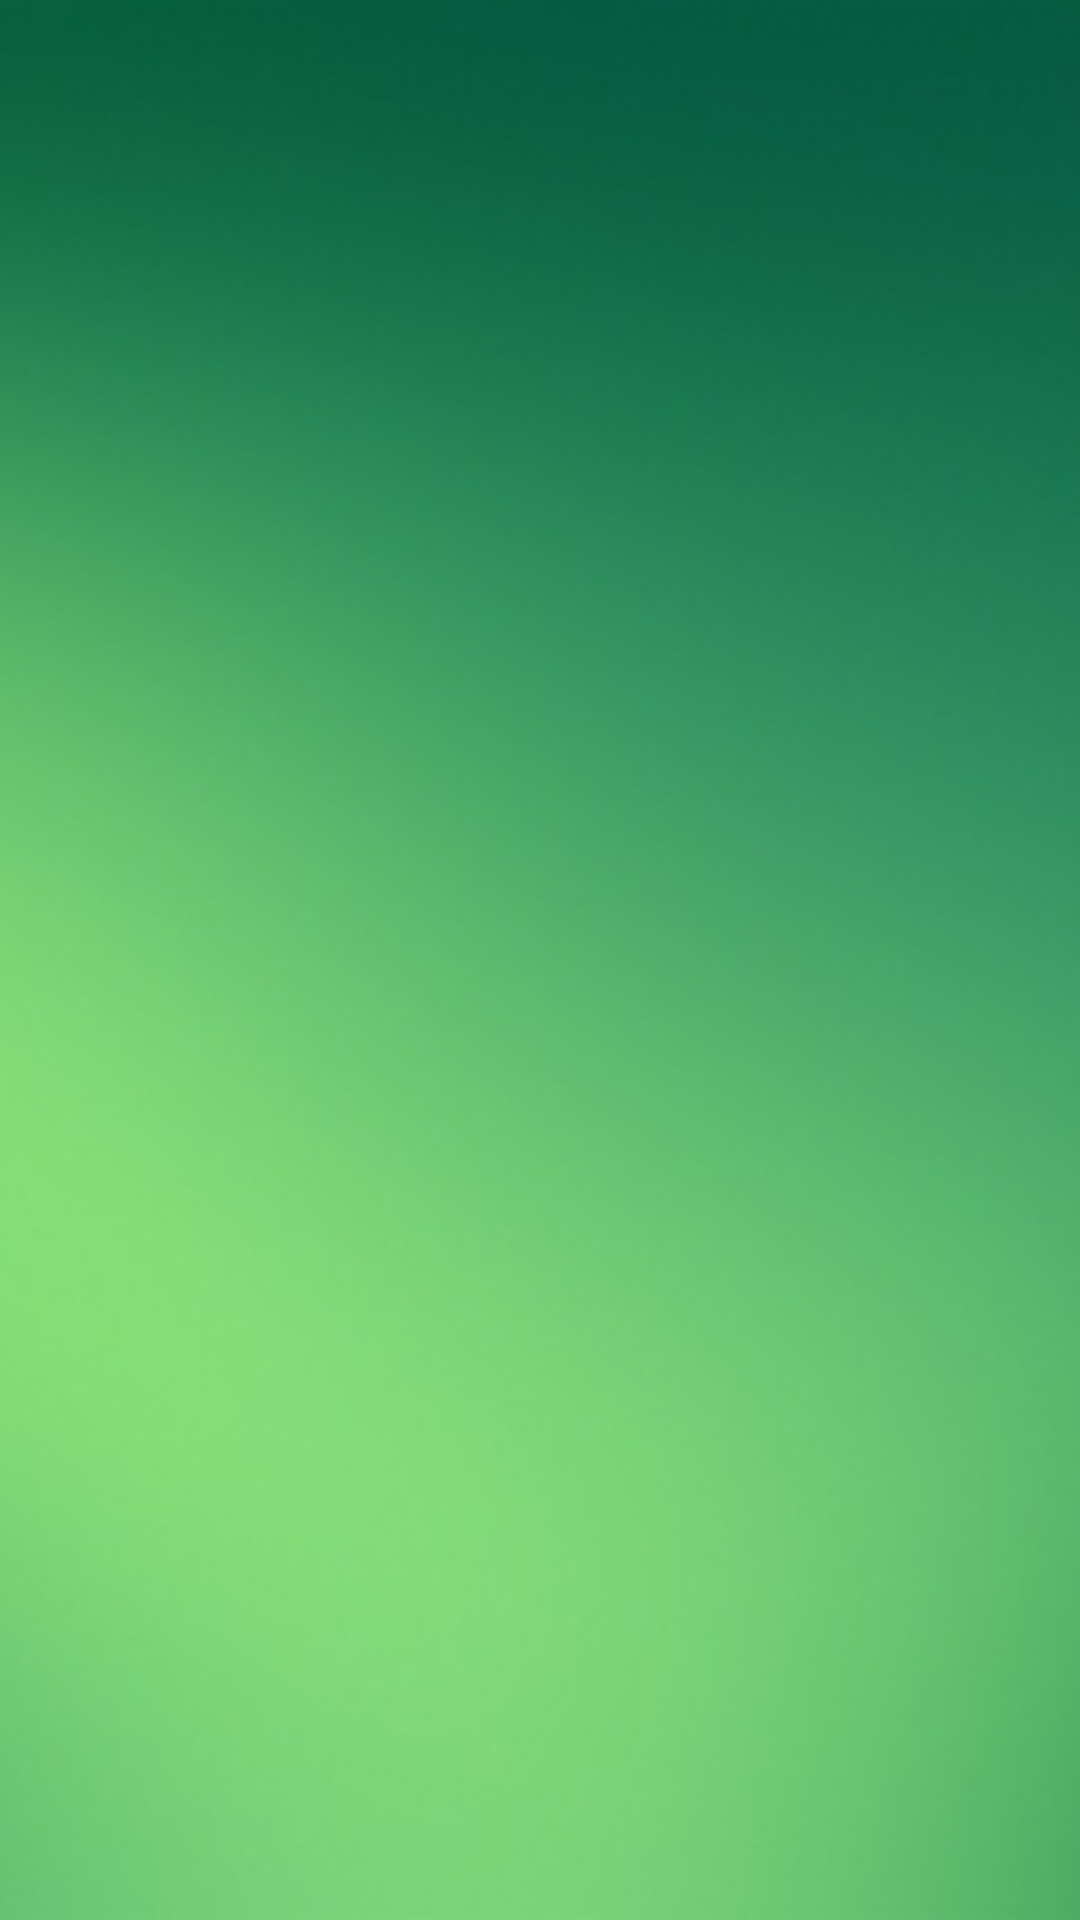

Android layout source for this screen:
<!-- AndroidManifest.xml: application theme AppTheme -->
<!-- res/layout/activity_first_one.xml -->
<?xml version="1.0" encoding="utf-8"?>
<LinearLayout xmlns:android="http://schemas.android.com/apk/res/android"
    android:orientation="vertical" android:layout_width="match_parent"
    android:layout_height="match_parent"
    android:id="@+id/activity_first_layout"
   >

    <ImageView
        android:layout_width="match_parent"
        android:layout_height="match_parent"
        android:id="@+id/first_picture"
        android:background="@mipmap/one"/>


</LinearLayout>
<!-- resources referenced by this layout -->
<resources>
  <!-- mipmap one: jpg bitmap (mipmap-mdpi, 24839 bytes) -->
  <style name="AppTheme" parent="Theme.AppCompat.Light.DarkActionBar">
          
          <item name="colorPrimary">@color/colorPrimary</item>
          <item name="colorPrimaryDark">@color/colorPrimaryDark</item>
          <item name="colorAccent">@color/colorAccent</item>
      </style>
  <color name="colorPrimary">#3F51B5</color>
  <color name="colorPrimaryDark">#303F9F</color>
  <color name="colorAccent">#FF4081</color>
</resources>
